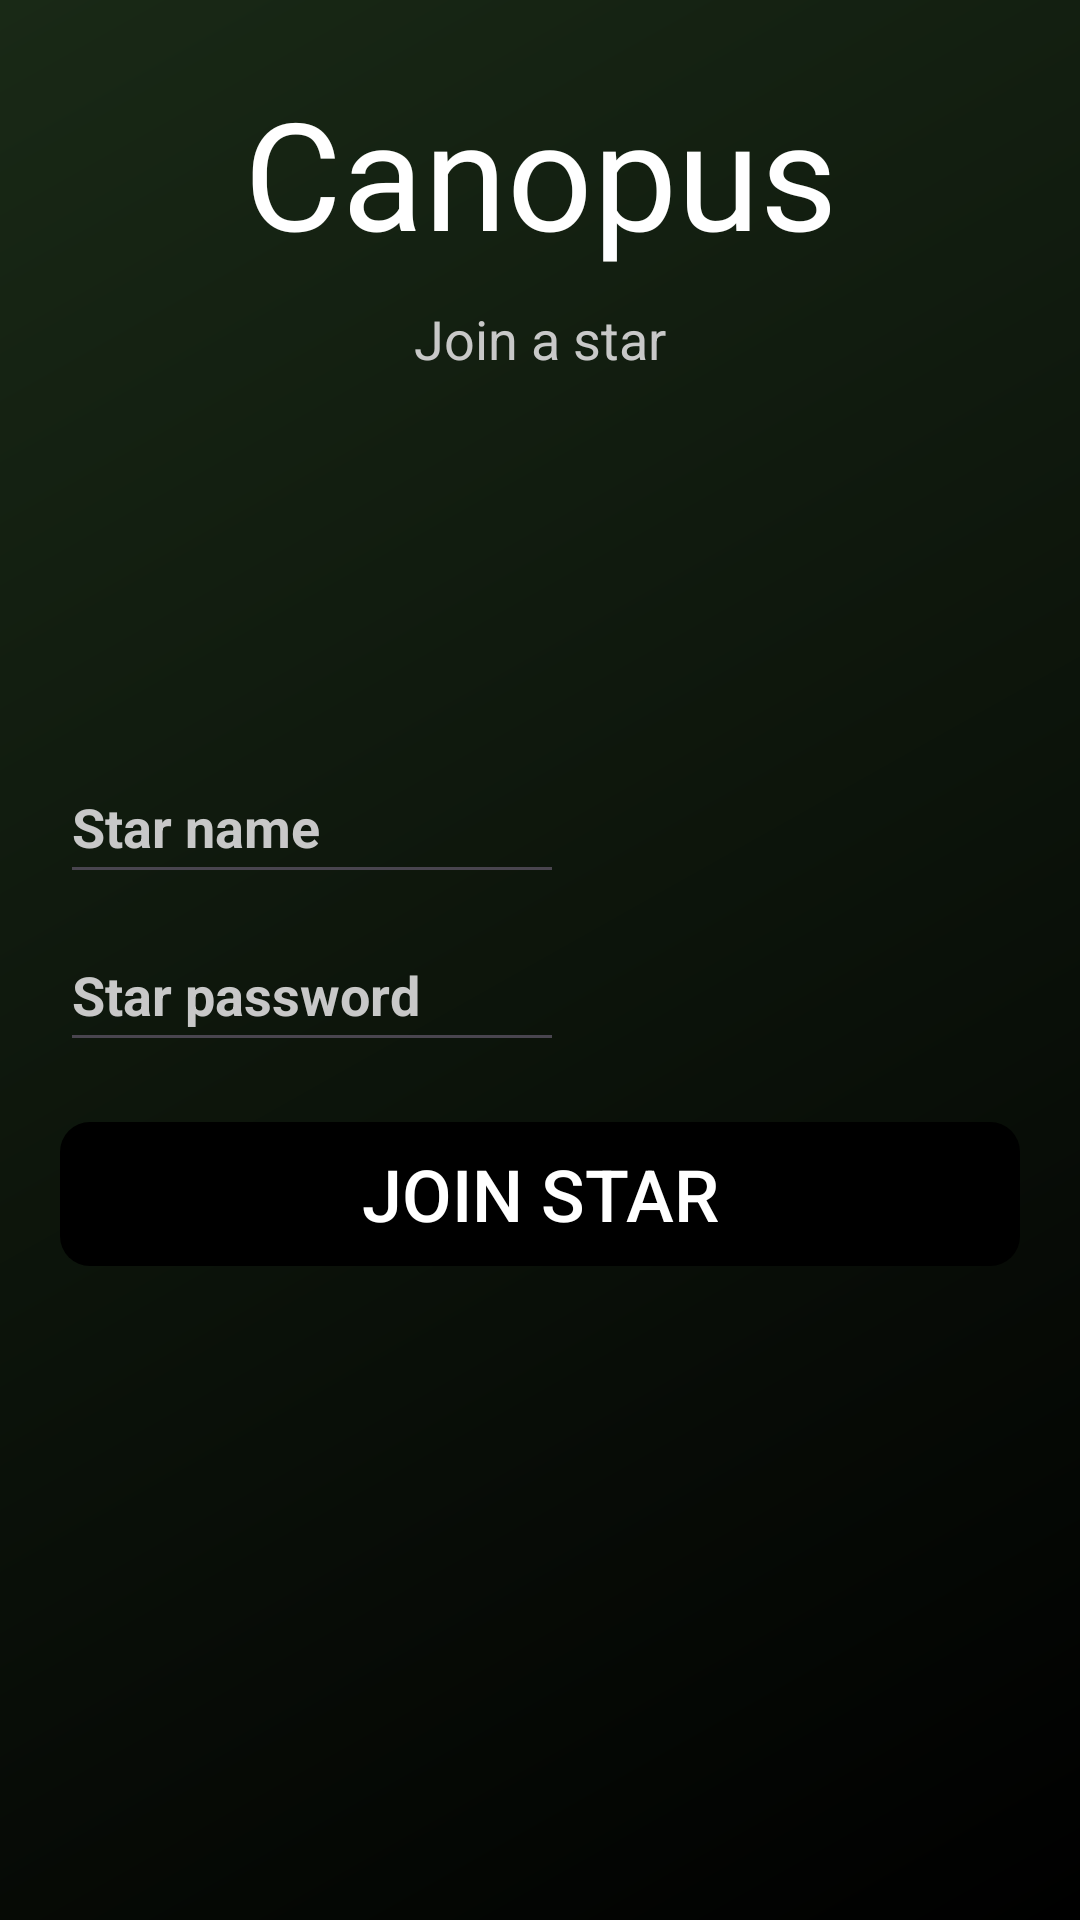

Layout XML and referenced resources for this Android screen:
<!-- AndroidManifest.xml: application theme Theme.Canopus -->
<!-- res/layout/activity_join_star_page.xml -->
<?xml version="1.0" encoding="utf-8"?>
<androidx.constraintlayout.widget.ConstraintLayout xmlns:android="http://schemas.android.com/apk/res/android"
    xmlns:app="http://schemas.android.com/apk/res-auto"
    xmlns:tools="http://schemas.android.com/tools"
    android:layout_width="match_parent"
    android:layout_height="match_parent"
    android:background="@drawable/join_star_page_bg"
    tools:context=".JoinStarPage">

    <TextView
        android:id="@+id/lblTitle6"
        android:layout_width="wrap_content"
        android:layout_height="wrap_content"
        android:layout_marginTop="24dp"
        android:fontFamily="@font/roboto_black"
        android:text="@string/app_name"
        android:textColor="@color/white"
        android:textSize="50sp"
        app:layout_constraintEnd_toEndOf="parent"
        app:layout_constraintStart_toStartOf="parent"
        app:layout_constraintTop_toTopOf="parent" />

    <TextView
        android:id="@+id/lblJoinStarTitle"
        android:layout_width="wrap_content"
        android:layout_height="wrap_content"
        android:text="@string/join_a_star"
        android:textColor="@color/whiteLight"
        android:layout_margin="10dp"
        android:textSize="18sp"
        app:layout_constraintEnd_toEndOf="parent"
        app:layout_constraintStart_toStartOf="parent"
        app:layout_constraintTop_toBottomOf="@+id/lblTitle6" />


    <ScrollView
        android:layout_width="match_parent"
        android:layout_height="0dp"
        android:layout_marginTop="125dp"
        app:layout_constraintBottom_toBottomOf="parent"
        app:layout_constraintEnd_toEndOf="parent"
        app:layout_constraintStart_toStartOf="parent"
        app:layout_constraintTop_toBottomOf="@+id/lblJoinStarTitle" >

        <LinearLayout
            android:layout_width="match_parent"
            android:layout_height="wrap_content"
            android:gravity="center_horizontal"
            android:orientation="vertical">

            <EditText
                android:id="@+id/edtStarNameJoin"
                android:layout_width="wrap_content"
                android:layout_height="wrap_content"
                android:minWidth="48dp"
                android:minHeight="48dp"
                android:layout_gravity="start"
                android:layout_marginStart="20dp"
                android:hint="@string/star_name"
                android:importantForAutofill="no"
                android:ems="8"
                android:textStyle="bold"
                android:textColor="@color/white"
                android:textColorHint="@color/whiteLight"
                android:inputType="text" />

            <EditText
                android:id="@+id/edtStarPasswordJoin"
                android:layout_width="wrap_content"
                android:layout_height="wrap_content"
                android:minWidth="48dp"
                android:minHeight="48dp"
                android:layout_gravity="start"
                android:layout_marginTop="8dp"
                android:layout_marginStart="20dp"
                android:hint="@string/star_password"
                android:importantForAutofill="no"
                android:ems="8"
                android:textStyle="bold"
                android:textColor="@color/white"
                android:textColorHint="@color/whiteLight"
                android:inputType="textPassword" />

            <Button
                android:id="@+id/btnJoinStar"
                android:layout_width="match_parent"
                android:layout_height="wrap_content"
                android:text="@string/join_star"
                android:textColor="@color/white"
                android:layout_margin="20dp"
                android:padding="0dp"
                android:textSize="24sp"
                android:background="@drawable/button_bg_round"
                app:backgroundTint="@color/black"
                />

        </LinearLayout>
    </ScrollView>

    <ImageView
        android:id="@+id/ivHelp5"
        android:layout_width="24dp"
        android:layout_height="24dp"
        android:layout_marginTop="12dp"
        android:layout_marginEnd="12dp"
        app:layout_constraintEnd_toEndOf="parent"
        app:layout_constraintTop_toTopOf="parent"
        app:srcCompat="@drawable/help_icon" />



</androidx.constraintlayout.widget.ConstraintLayout>
<!-- resources referenced by this layout -->
<resources>
  <color name="black">#FF000000</color>
  <color name="white">#FFFFFFFF</color>
  <color name="whiteLight">#C8C8C8</color>
  <!-- drawable button_bg_round (drawable) -->
  <shape xmlns:android="http://schemas.android.com/apk/res/android" android:shape="rectangle">
  
      <corners
          android:bottomRightRadius="10dp"
          android:bottomLeftRadius="10dp"
          android:topRightRadius="10dp"
          android:topLeftRadius="10dp"/>
  </shape>
  <!-- drawable join_star_page_bg (drawable) -->
  <shape xmlns:android="http://schemas.android.com/apk/res/android" android:shape="rectangle">
      
      <gradient
          android:type="linear"
          android:angle="135"
          android:startColor="#000000"
          android:endColor="#192916" />
  </shape>
  <string name="app_name">Canopus</string>
  <string name="join_a_star">Join a star</string>
  <string name="join_star">Join star</string>
  <string name="star_name">Star name</string>
  <string name="star_password">Star password</string>
  <style name="Theme.Canopus" parent="Base.Theme.Canopus" />
  <style name="Base.Theme.Canopus" parent="Theme.Material3.DayNight.NoActionBar">
          
           <item name="colorPrimary">@color/dark</item>
          <item name="android:autofilledHighlight" tools:targetApi="o">@android:color/transparent</item>
  
      </style>
  <color name="dark">#141414</color>
</resources>
